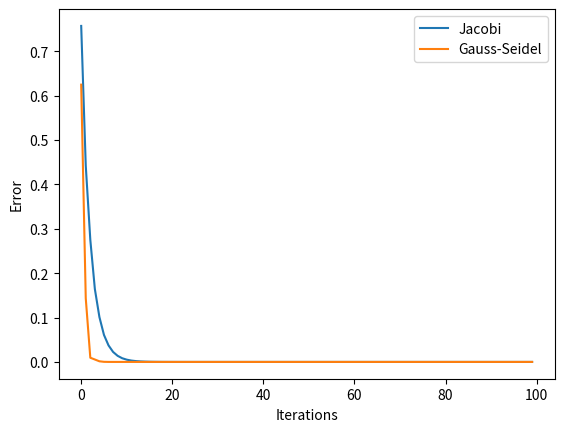

Generate this figure with matplotlib:
import random
import numpy as np
import matplotlib.pyplot as plt
# a = [[2, 1], [1, 3]]
# b = [3, 4]
# x0 = [0.8, 0.9]

# for i in range(10):
#     x2 = (b[0] - x0[1]) / a[0][0]
#     x1 = (b[1] - x0[0]) / a[1][1]
#     x0 = [x1, x2]
#     print(x0)

def jacobi_method(a, b, x0, tolerance=1e-6, max_iterations=100):
    history = []
    for i in range(max_iterations):
        x = [(b[i] - sum(a[i][j] * x0[j] for j in range(len(x0)) if j != i)) / a[i][i] for i in range(len(b))]
        error = np.linalg.norm(np.array(x) - np.array(x0))
        history.append(error)
        
        print(f"Iteration {i+1}: {x}")
        
        x0 = x
    
    return x0, history

def gauss_seidel_method(a, b, x0, tolerance=1e-6, max_iterations=100):
    history = []
    N = len(a)
    for i in range(max_iterations):
        x_new = x0.copy()
        for j in range(N):
            s = sum(a[j][k] * x_new[k] for k in range(N) if k != j)
            x_new[j] = (b[j] - s) / a[j][j]

        error = np.linalg.norm(np.array(x_new) - np.array(x0))
        history.append(error)

        print(f"Iteration {i+1}: {x_new}")

        x0 = x_new
    
    return x0, history

def generate_linear_system(n):
    x_true = [i + 1 for i in range(n)]
    matrix = [[random.randint(1, 10) for _ in range(n)] for _ in range(n)]
    
    for i in range(n):
        row_sum = sum(abs(matrix[i][j]) for j in range(n)) - abs(matrix[i][i])
        matrix[i][i] = row_sum + random.randint(1, 10)
    
    vector = [sum(matrix[i][j] * x_true[j] for j in range(n)) for i in range(n)]
    
    return matrix, vector, x_true


def test_solution(matrix, vector, x_computed):
    residual = [sum(matrix[i][j] * x_computed[j] for j in range(len(matrix))) - vector[i] for i in range(len(vector))]
    return residual

def generate_hilbert_matrix(n):
    matrix = [[1/(i + j + 1) for j in range(n)] for i in range(n)]
    x_true = [1] * n 
    vector = [sum(matrix[i][j] * x_true[j] for j in range(n)) for i in range(n)]
    return matrix, vector, x_true

N = 3
matrix, vector, x_true = generate_linear_system(N)
# matrix, vector, x_true = generate_hilbert_matrix(N)
x0 = [random.uniform(x - 0.5, x + 0.5) for x in x_true]

print("Jacobi method")
jacobi_result, jacobi_history = jacobi_method(matrix, vector, x0)
print("Gauss-Seidel method")
gauss_seidel_result, gauss_seidel_history = gauss_seidel_method(matrix, vector, x0)

print(f"True solution: {x_true}")
print(f"Jacobi method: {jacobi_result}")
print(f"Gauss-Seidel method: {gauss_seidel_result}")

iterations = np.arange(len(jacobi_history))
plt.plot(iterations, jacobi_history, label="Jacobi")
plt.plot(iterations, gauss_seidel_history, label="Gauss-Seidel")
plt.xlabel("Iterations")
plt.ylabel("Error")
plt.legend()
plt.show()

print("="*50)
print(f"Jacobi residual: {test_solution(matrix, vector, jacobi_result)}")
print(f"Gauss-Seidel residual: {test_solution(matrix, vector, gauss_seidel_result)}")